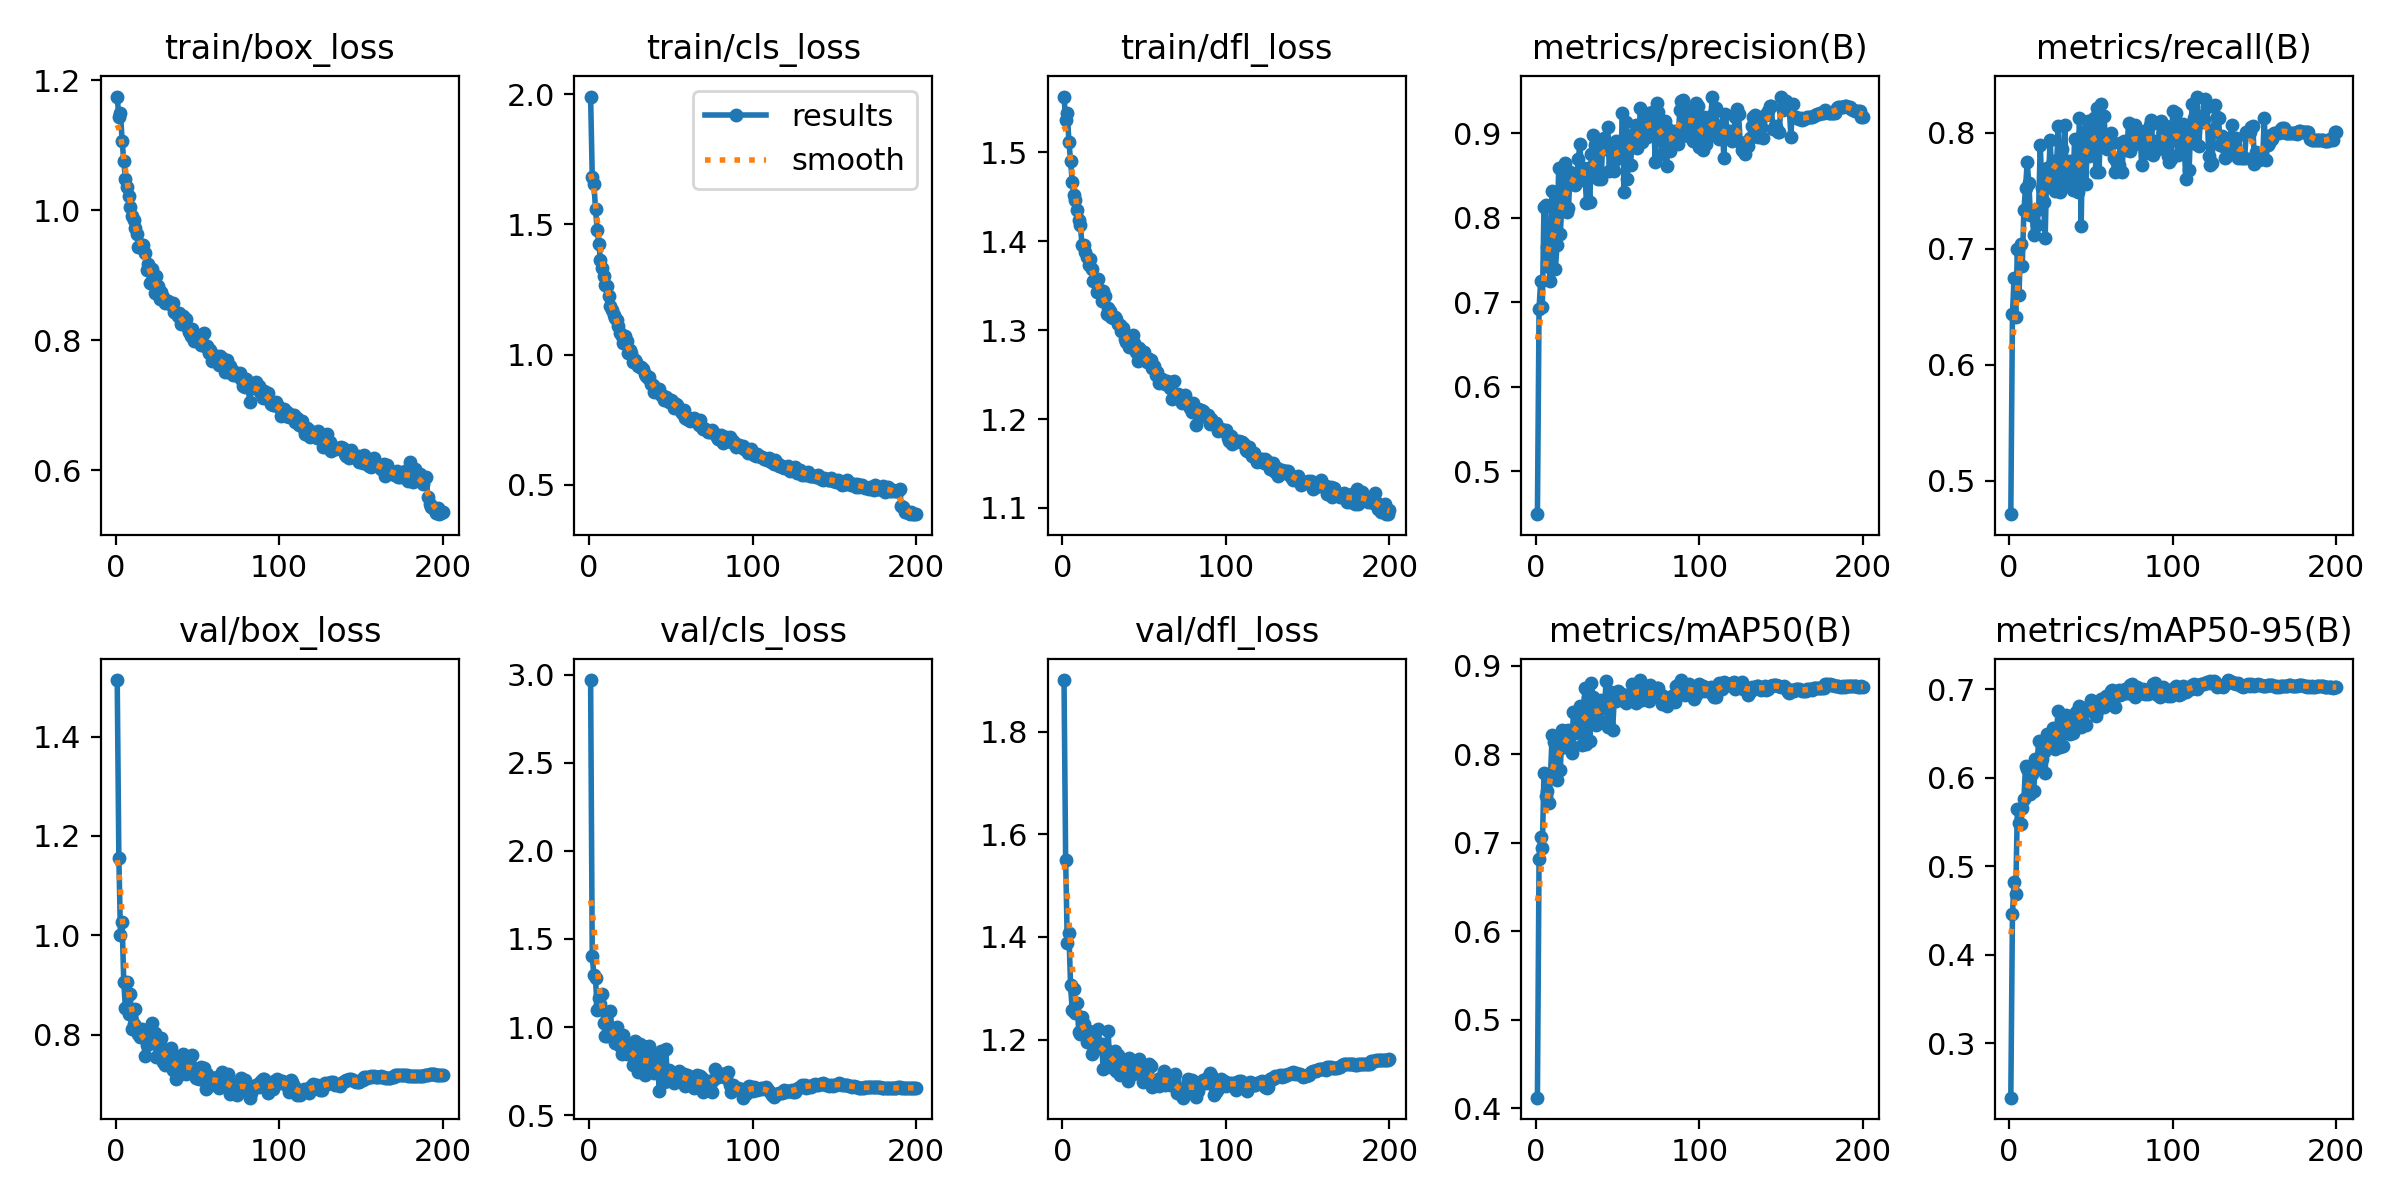

The data file committed next to this chart (first rows):
epoch, time, train/box_loss, train/cls_loss, train/dfl_loss, metrics/precision(B), metrics/recall(B), metrics/mAP50(B), metrics/mAP50-95(B), val/box_loss, val/cls_loss, val/dfl_loss, lr/pg0, lr/pg1, lr/pg2
1, 227.6, 1.175, 1.991, 1.563, 0.4495, 0.471, 0.4121, 0.2386, 1.514, 2.97, 1.9, 0.06705, 0.0003328, 0.0003328
2, 436.3, 1.143, 1.683, 1.537, 0.6925, 0.6438, 0.6819, 0.4462, 1.156, 1.4, 1.551, 0.03405, 0.0006661, 0.0006661
3, 630.5, 1.149, 1.655, 1.544, 0.7254, 0.675, 0.7059, 0.4816, 1, 1.294, 1.388, 0.001048, 0.0009993, 0.0009993
4, 820.5, 1.107, 1.56, 1.512, 0.6943, 0.6412, 0.6939, 0.4683, 1.026, 1.28, 1.408, 0.0009995, 0.0009995, 0.0009995
5, 1013, 1.076, 1.478, 1.491, 0.8125, 0.6994, 0.779, 0.565, 0.9059, 1.095, 1.306, 0.000999, 0.000999, 0.000999
6, 1205, 1.048, 1.425, 1.467, 0.8147, 0.6602, 0.7522, 0.5487, 0.854, 1.165, 1.257, 0.0009985, 0.0009985, 0.0009985
7, 1394, 1.035, 1.364, 1.452, 0.765, 0.7037, 0.7581, 0.5481, 0.9061, 1.128, 1.298, 0.0009978, 0.0009978, 0.0009978
8, 1585, 1.022, 1.331, 1.446, 0.7417, 0.6854, 0.745, 0.5655, 0.8424, 1.186, 1.252, 0.000997, 0.000997, 0.000997
9, 1774, 1.006, 1.3, 1.435, 0.7258, 0.7334, 0.7758, 0.5758, 0.8811, 1.024, 1.271, 0.0009961, 0.0009961, 0.0009961
10, 1965, 0.9912, 1.268, 1.423, 0.8319, 0.7522, 0.8221, 0.6134, 0.8108, 0.9471, 1.215, 0.0009951, 0.0009951, 0.0009951
11, 2157, 0.9847, 1.263, 1.418, 0.7859, 0.7747, 0.8134, 0.6093, 0.8218, 0.9508, 1.211, 0.0009939, 0.0009939, 0.0009939
12, 2350, 0.9729, 1.223, 1.396, 0.7397, 0.7569, 0.7832, 0.5819, 0.851, 0.9825, 1.244, 0.0009926, 0.0009926, 0.0009926
13, 2540, 0.9632, 1.187, 1.396, 0.7676, 0.7288, 0.7706, 0.5816, 0.8129, 1.089, 1.23, 0.0009912, 0.0009912, 0.0009912
14, 2730, 0.9439, 1.169, 1.388, 0.8595, 0.7315, 0.8063, 0.6047, 0.8008, 0.9918, 1.213, 0.0009897, 0.0009897, 0.0009897
15, 2921, 0.9435, 1.151, 1.383, 0.7811, 0.7123, 0.7816, 0.5847, 0.7943, 0.9417, 1.196, 0.0009881, 0.0009881, 0.0009881
16, 3114, 0.9463, 1.141, 1.373, 0.8177, 0.7334, 0.8268, 0.6216, 0.8108, 0.9071, 1.218, 0.0009863, 0.0009863, 0.0009863
17, 3306, 0.9468, 1.131, 1.38, 0.8366, 0.7205, 0.8076, 0.6141, 0.7946, 1.002, 1.208, 0.0009844, 0.0009844, 0.0009844
18, 3496, 0.9335, 1.111, 1.368, 0.8646, 0.734, 0.8248, 0.641, 0.7564, 0.9092, 1.171, 0.0009825, 0.0009825, 0.0009825
19, 3686, 0.9073, 1.082, 1.356, 0.8065, 0.7896, 0.8223, 0.613, 0.7783, 0.8899, 1.176, 0.0009803, 0.0009803, 0.0009803
20, 3896, 0.9172, 1.073, 1.356, 0.8115, 0.7524, 0.8269, 0.6216, 0.7804, 0.8492, 1.19, 0.0009781, 0.0009781, 0.0009781
21, 4086, 0.8873, 1.045, 1.343, 0.8544, 0.7405, 0.8114, 0.6294, 0.7922, 0.9542, 1.193, 0.0009758, 0.0009758, 0.0009758
22, 4277, 0.9097, 1.069, 1.357, 0.8489, 0.7094, 0.8015, 0.605, 0.8223, 0.9056, 1.22, 0.0009733, 0.0009733, 0.0009733
23, 4467, 0.8947, 1.053, 1.345, 0.8498, 0.77, 0.8472, 0.6492, 0.7824, 0.8482, 1.185, 0.0009707, 0.0009707, 0.0009707
24, 4657, 0.8725, 1.006, 1.333, 0.8386, 0.7543, 0.824, 0.6359, 0.8022, 0.8928, 1.191, 0.000968, 0.000968, 0.000968
25, 4847, 0.8983, 1.019, 1.344, 0.8423, 0.7938, 0.8297, 0.6436, 0.7547, 0.8535, 1.142, 0.0009652, 0.0009652, 0.0009652
26, 5037, 0.884, 1.006, 1.338, 0.8693, 0.7668, 0.8336, 0.6392, 0.7865, 0.8921, 1.183, 0.0009623, 0.0009623, 0.0009623
27, 5227, 0.8639, 0.9725, 1.319, 0.8873, 0.7754, 0.8548, 0.6563, 0.7816, 0.7827, 1.176, 0.0009593, 0.0009593, 0.0009593
28, 5418, 0.8739, 0.9773, 1.325, 0.8487, 0.7499, 0.8101, 0.6319, 0.794, 0.9182, 1.216, 0.0009561, 0.0009561, 0.0009561
29, 5608, 0.8669, 0.9715, 1.321, 0.8584, 0.7727, 0.8366, 0.6554, 0.7441, 0.7864, 1.147, 0.0009529, 0.0009529, 0.0009529
30, 5798, 0.857, 0.9543, 1.315, 0.8528, 0.8057, 0.8746, 0.6758, 0.7388, 0.7469, 1.15, 0.0009495, 0.0009495, 0.0009495
31, 5989, 0.8589, 0.9526, 1.314, 0.8175, 0.7491, 0.8115, 0.6349, 0.7571, 0.9059, 1.151, 0.000946, 0.000946, 0.000946
32, 6179, 0.8607, 0.9533, 1.315, 0.8594, 0.7862, 0.8637, 0.6701, 0.7522, 0.7547, 1.177, 0.0009425, 0.0009425, 0.0009425
33, 6369, 0.8555, 0.9438, 1.312, 0.8183, 0.7732, 0.8151, 0.6364, 0.7498, 0.8947, 1.139, 0.0009388, 0.0009388, 0.0009388
34, 6560, 0.8555, 0.9268, 1.307, 0.875, 0.8066, 0.8801, 0.6673, 0.7737, 0.7286, 1.171, 0.000935, 0.000935, 0.000935
35, 6750, 0.8568, 0.9195, 1.306, 0.8975, 0.7558, 0.8647, 0.6706, 0.7291, 0.7479, 1.131, 0.0009311, 0.0009311, 0.0009311
36, 6940, 0.8433, 0.9113, 1.299, 0.886, 0.7619, 0.8487, 0.664, 0.7572, 0.8057, 1.154, 0.0009271, 0.0009271, 0.0009271
37, 7130, 0.8422, 0.9133, 1.303, 0.8525, 0.7761, 0.8332, 0.6497, 0.7107, 0.8913, 1.138, 0.0009229, 0.0009229, 0.0009229
38, 7320, 0.8373, 0.8885, 1.29, 0.8459, 0.765, 0.8373, 0.6648, 0.7381, 0.8483, 1.148, 0.0009187, 0.0009187, 0.0009187
39, 7510, 0.8415, 0.8824, 1.287, 0.8894, 0.7509, 0.8378, 0.6505, 0.7296, 0.8279, 1.129, 0.0009144, 0.0009144, 0.0009144
40, 7700, 0.8253, 0.8554, 1.288, 0.8459, 0.7948, 0.8609, 0.6711, 0.7197, 0.74, 1.119, 0.00091, 0.00091, 0.00091
41, 7890, 0.8366, 0.8659, 1.281, 0.8919, 0.7662, 0.852, 0.6738, 0.7616, 0.7839, 1.165, 0.0009055, 0.0009055, 0.0009055
42, 8081, 0.8255, 0.8648, 1.284, 0.8944, 0.7488, 0.8522, 0.6636, 0.7225, 0.7843, 1.141, 0.0009008, 0.0009008, 0.0009008
43, 8271, 0.8326, 0.8687, 1.295, 0.8809, 0.8132, 0.8825, 0.6812, 0.7211, 0.6387, 1.133, 0.0008961, 0.0008961, 0.0008961
44, 8461, 0.8186, 0.8466, 1.286, 0.9069, 0.7194, 0.8309, 0.6569, 0.7281, 0.8618, 1.15, 0.0008913, 0.0008913, 0.0008913
45, 8651, 0.8125, 0.8394, 1.275, 0.8557, 0.8008, 0.8549, 0.6749, 0.7467, 0.7126, 1.155, 0.0008864, 0.0008864, 0.0008864
46, 8841, 0.8063, 0.8263, 1.266, 0.8804, 0.7938, 0.8702, 0.6749, 0.7377, 0.6863, 1.134, 0.0008814, 0.0008814, 0.0008814
47, 9031, 0.8175, 0.8369, 1.28, 0.8648, 0.7561, 0.8277, 0.6595, 0.7591, 0.8732, 1.163, 0.0008763, 0.0008763, 0.0008763
48, 9221, 0.7993, 0.8241, 1.269, 0.8551, 0.8105, 0.8624, 0.6793, 0.7278, 0.6918, 1.136, 0.0008711, 0.0008711, 0.0008711
49, 9412, 0.7998, 0.8174, 1.269, 0.8907, 0.7799, 0.8594, 0.6816, 0.7129, 0.7574, 1.118, 0.0008658, 0.0008658, 0.0008658
50, 9602, 0.8073, 0.8263, 1.275, 0.871, 0.7907, 0.8711, 0.6877, 0.7157, 0.7275, 1.131, 0.0008605, 0.0008605, 0.0008605
51, 9793, 0.8012, 0.8208, 1.267, 0.8844, 0.808, 0.8694, 0.6848, 0.7103, 0.7076, 1.121, 0.000855, 0.000855, 0.000855
52, 9983, 0.7933, 0.7948, 1.264, 0.8714, 0.8127, 0.8647, 0.6746, 0.7343, 0.6845, 1.145, 0.0008495, 0.0008495, 0.0008495
53, 10176, 0.8057, 0.8098, 1.267, 0.9237, 0.7659, 0.8679, 0.6701, 0.7301, 0.7308, 1.152, 0.0008439, 0.0008439, 0.0008439
54, 10368, 0.8108, 0.8083, 1.266, 0.8311, 0.8211, 0.8602, 0.6751, 0.733, 0.6967, 1.149, 0.0008381, 0.0008381, 0.0008381
55, 10559, 0.7895, 0.792, 1.257, 0.9133, 0.7658, 0.8583, 0.6836, 0.6906, 0.7497, 1.107, 0.0008323, 0.0008323, 0.0008323
56, 10750, 0.7903, 0.7844, 1.26, 0.8456, 0.8252, 0.8664, 0.689, 0.7211, 0.7282, 1.122, 0.0008265, 0.0008265, 0.0008265
57, 10943, 0.7797, 0.7741, 1.249, 0.8899, 0.7878, 0.8603, 0.6832, 0.6966, 0.7126, 1.12, 0.0008205, 0.0008205, 0.0008205
58, 11134, 0.7849, 0.7883, 1.253, 0.8627, 0.8147, 0.8608, 0.6793, 0.7106, 0.735, 1.121, 0.0008145, 0.0008145, 0.0008145
59, 11325, 0.7686, 0.7561, 1.241, 0.8978, 0.7909, 0.8788, 0.6927, 0.7071, 0.6672, 1.11, 0.0008084, 0.0008084, 0.0008084
60, 11516, 0.7766, 0.7524, 1.243, 0.8986, 0.7863, 0.8744, 0.6881, 0.7122, 0.7281, 1.125, 0.0008022, 0.0008022, 0.0008022
... 140 more rows
